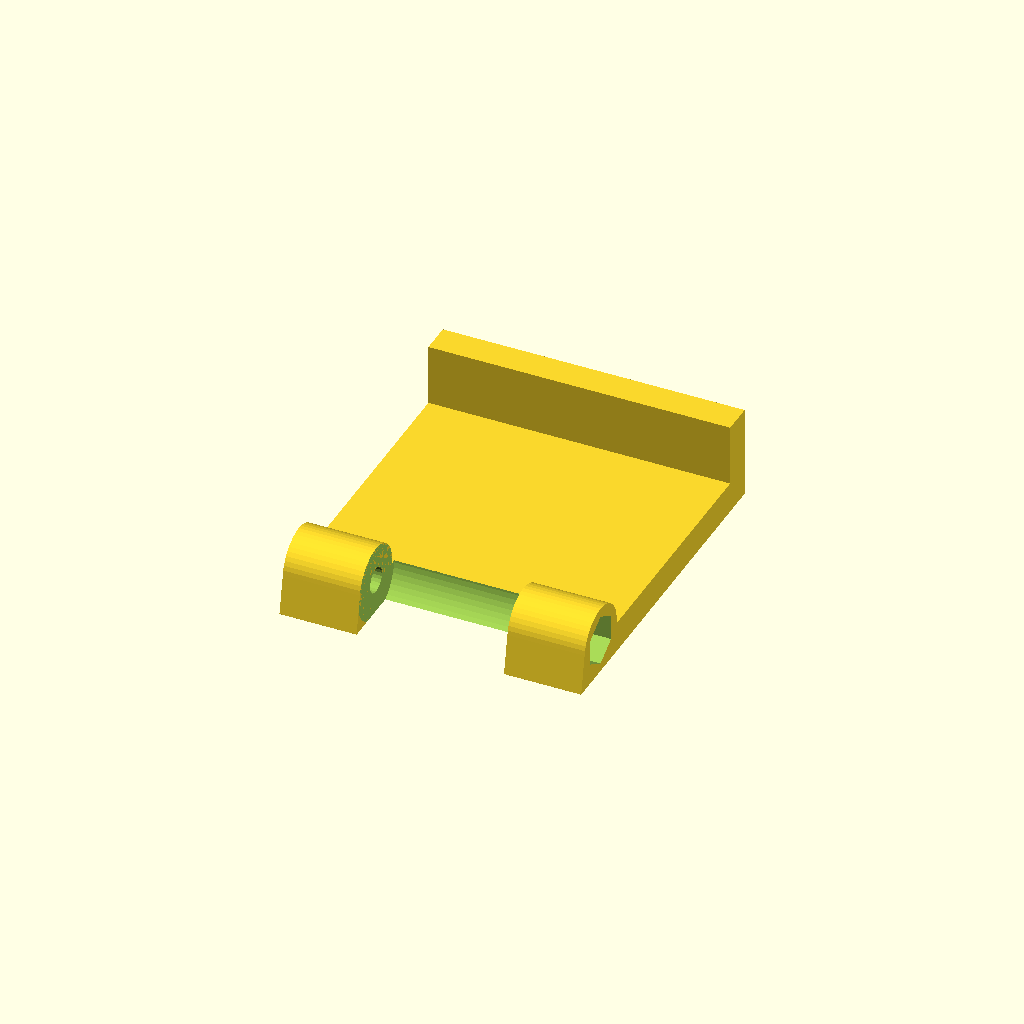
Cell 1: rendered with the file's own defaults.
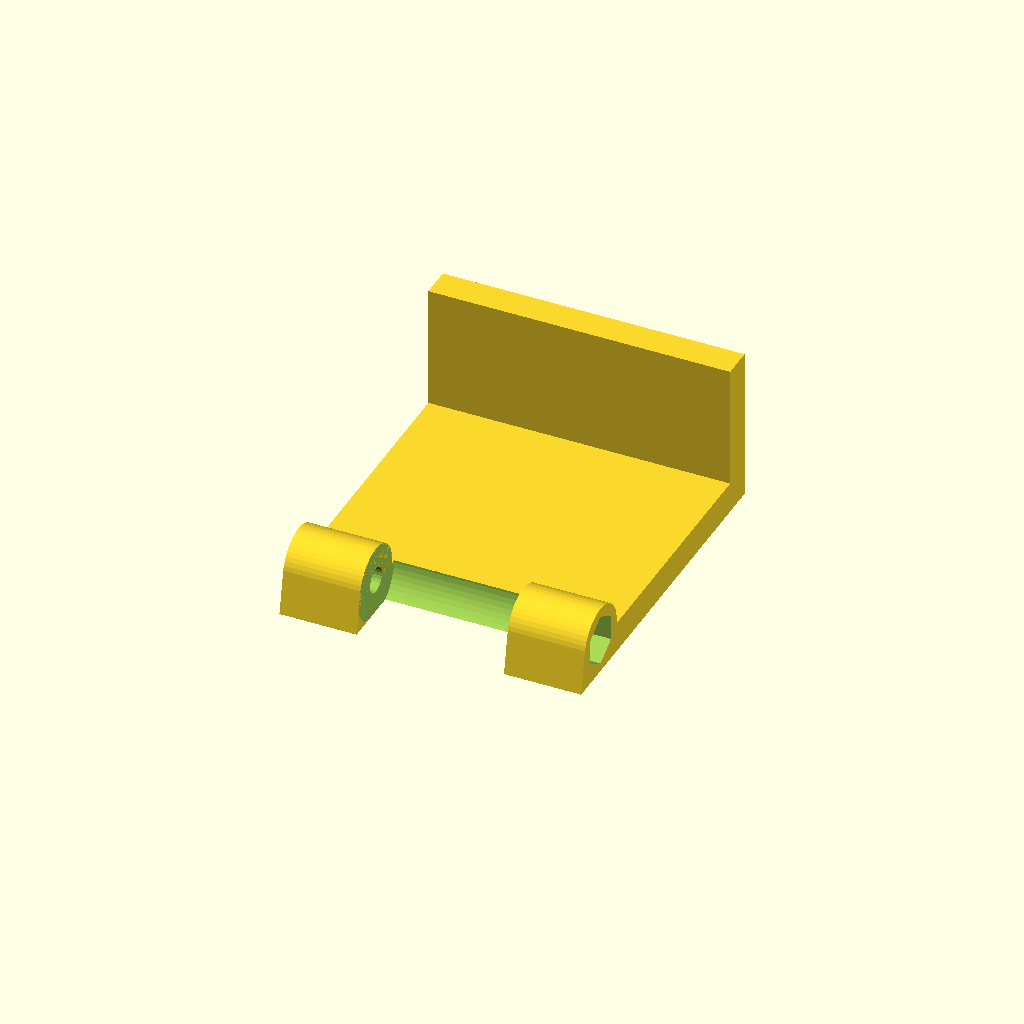
Cell 2 — front_lip set to 16, the other parameters unchanged.
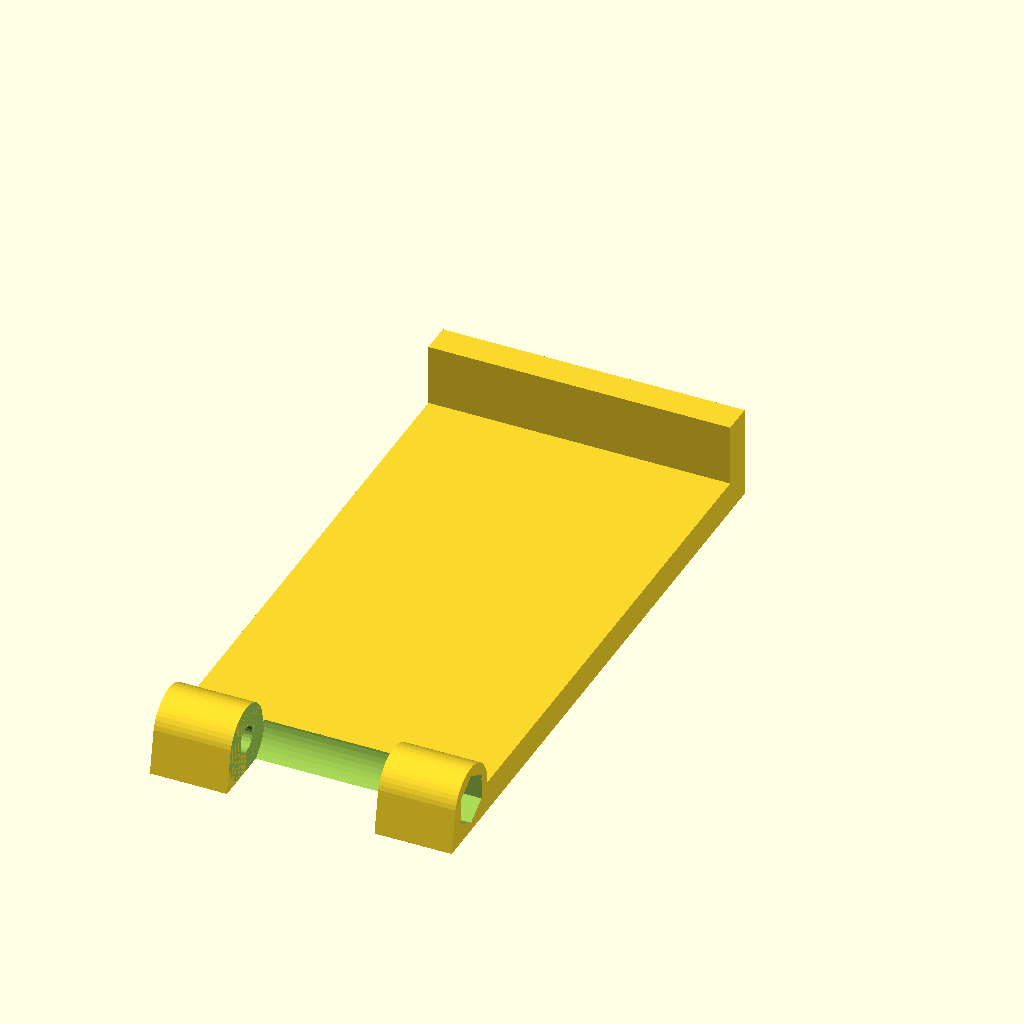
Cell 3: hinge_y = 72 (everything else at default).
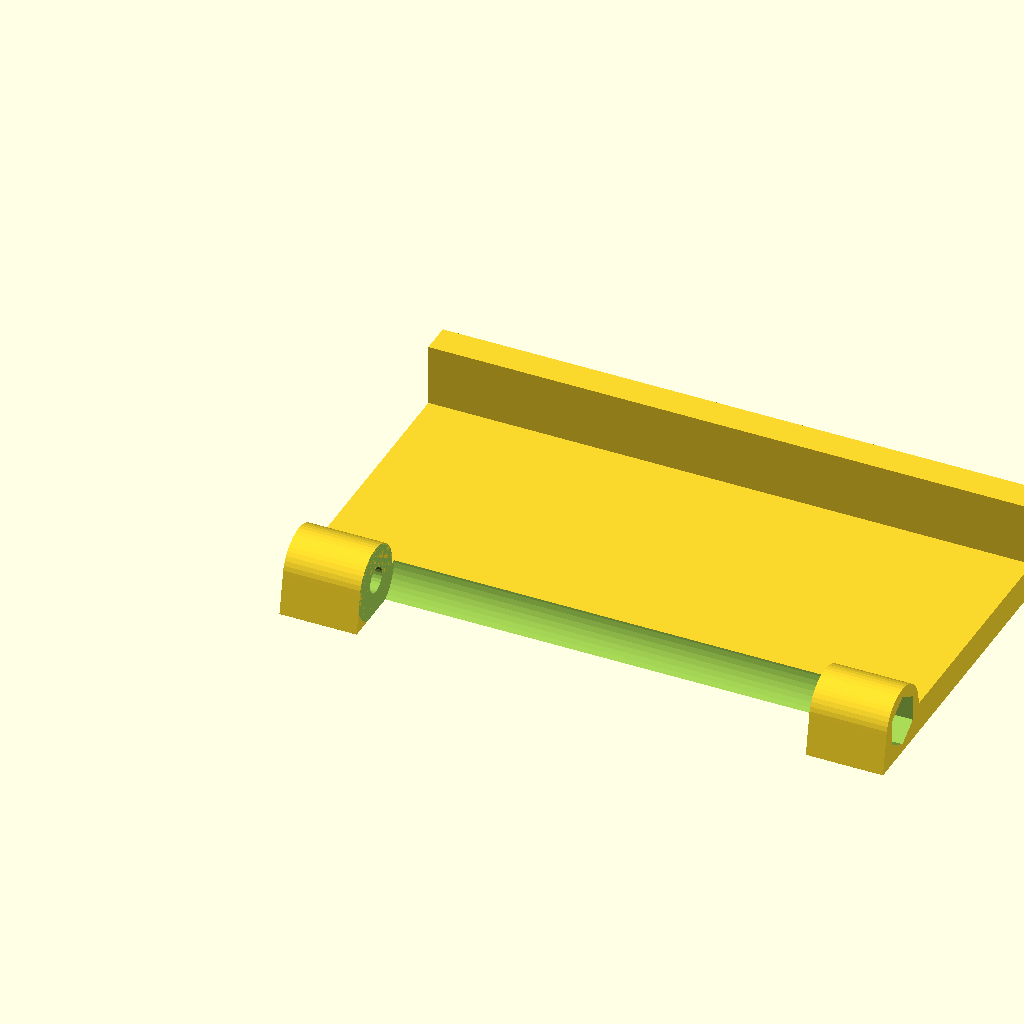
Cell 4 — W set to 78.2, the other parameters unchanged.
All cells are drawn from one camera (rotation 55°, 0°, 25°, orthographic, colour scheme Cornfield), so only the parameter changes between them.
Source of the model, mount/monitor_clip.scad:
// Monitor clip for the radar station, OBSBOT-style: a top bar that hooks the monitor's front
// edge and a hinged back leg that swings down against the back of the monitor.
// Hardware: 1x M3 x 40 socket head cap screw + 1x M3 hex nut (nut sits in a hex pocket).
// Tighten the screw until the leg holds its angle.
//
//   part = "top" : top bar. Print with its TOP face down on the bed (exported that way).
//   part = "leg" : back leg. Print with its monitor-side face down on the bed (exported that way).
//   part = "preview" : assembled with the station on top (for looking only).
//
// The station's adhesive base glues (or VHB-tapes) onto the top bar, front edges flush.
// Assembly coordinates: X across, Y front-to-back (0 = monitor front face), Z up (0 = where the
// top bar's underside sits on the monitor's front edge).

/* ---------- set these ---------- */
front_lip = 8;      // how far the front lip hangs down over the bezel (keep it off the screen)
leg_len   = 55;     // hinge axis to the end of the leg
hinge_y   = 36;     // hinge axis distance behind the monitor front; keeps the knuckles behind a ~30 mm top
leg_angle = 10;     // preview only: leg swing out from straight down

/* ---------- usually leave ---------- */
W   = 39.1;         // width, matches the station
t   = 4;            // top bar thickness
R   = 4.5;          // knuckle radius
za  = -0.4;         // hinge axis height (knuckle top is cut flush with the bar's top face)
clr = 0.4;          // gap between knuckles
k1  = 10;  k2 = W - 10;          // bar knuckles [0, k1] and [k2, W]; leg knuckle between
pin_bar = 3.3;  pin_leg = 3.4;   // M3 clearance holes
nut_af = 5.5;  nut_depth = 2.6;  // M3 nut across flats, pocket depth
leg_t = 4;

module xcyl(x0, x1, r, fn = 48) translate([x0, hinge_y, za]) rotate([0, 90, 0]) cylinder(r = r, h = x1 - x0, $fn = fn);

module top_bar() {
    difference() {
        union() {
            translate([0, -4, 0]) cube([W, hinge_y + 4, t]);                    // bar
            translate([0, -4, -front_lip]) cube([W, 4, front_lip + 0.01]);      // front lip
            for (xr = [[0, k1], [k2, W]]) intersection() {                     // bar knuckles: flush on top, with a
                hull() {                                                       // 45-degree lead-in behind them so the
                    xcyl(xr[0], xr[1], R);                                     // part never starts over air when the
                    translate([xr[0], hinge_y, t - 0.01]) cube([xr[1] - xr[0], R + 0.9, 0.01]);   // top face is on the bed
                }
                translate([-1, 0, -20]) cube([W + 2, 100, 20 + t]);
            }
        }
        xcyl(k1, k2, R + 0.6);                                                 // room for the leg knuckle to turn
        translate([k1, hinge_y - R - 0.6, -10]) cube([k2 - k1, 2 * R + 2, 10]);
        xcyl(-1, W + 1, pin_bar / 2, 24);                                       // screw hole
        // captured nut pocket on the right end, a vertex pointing down the print (no flat ceiling)
        translate([W - nut_depth, hinge_y, za]) rotate([0, 90, 0])
            cylinder(d = nut_af / cos(30) + 0.35, h = nut_depth + 1, $fn = 6);
    }
}

// leg in its own frame: hinge axis on the X axis through the origin, hanging down -Z.
// Flat face toward the monitor at y = -LF (that face goes on the bed); the barrel is trimmed
// 1 mm there so it has a flat to stand on.
LF = R - 1.0;
module leg_local() {
    lx0 = k1 + clr;  lx1 = k2 - clr;
    difference() {
        intersection() {
            union() {
                translate([lx0, 0, 0]) rotate([0, 90, 0]) cylinder(r = R, h = lx1 - lx0, $fn = 48);
                translate([lx0, -LF, -leg_len]) cube([lx1 - lx0, leg_t, leg_len]);
                translate([lx0, -LF, -leg_len]) cube([lx1 - lx0, leg_t + 2, 10]);     // stiffer foot
            }
            translate([lx0 - 1, -LF, -leg_len - 1]) cube([lx1 - lx0 + 2, 20, leg_len + 10]);
        }
        translate([lx0 - 1, 0, 0]) rotate([0, 90, 0]) cylinder(d = pin_leg, h = lx1 - lx0 + 2, $fn = 24);
    }
}
module leg_installed() translate([0, hinge_y, za]) rotate([leg_angle, 0, 0]) leg_local();

part = "top";
if (part == "top") translate([0, 0, t]) rotate([180, 0, 0]) top_bar();          // top face on the bed
else if (part == "leg") translate([0, 0, LF]) rotate([90, 0, 0]) leg_local();   // monitor-side face on the bed
else if (part == "top_installed") top_bar();
else if (part == "leg_installed") leg_installed();
else if (part == "preview") { top_bar(); leg_installed(); }
Customizer parameters (derived from the source; name, type, default, range or options):
front_lip: number, default 8
leg_len: number, default 55
hinge_y: number, default 36
leg_angle: number, default 10
W: number, default 39.1
t: number, default 4
R: number, default 4.5
za: number, default -0.4
clr: number, default 0.4
leg_t: number, default 4
